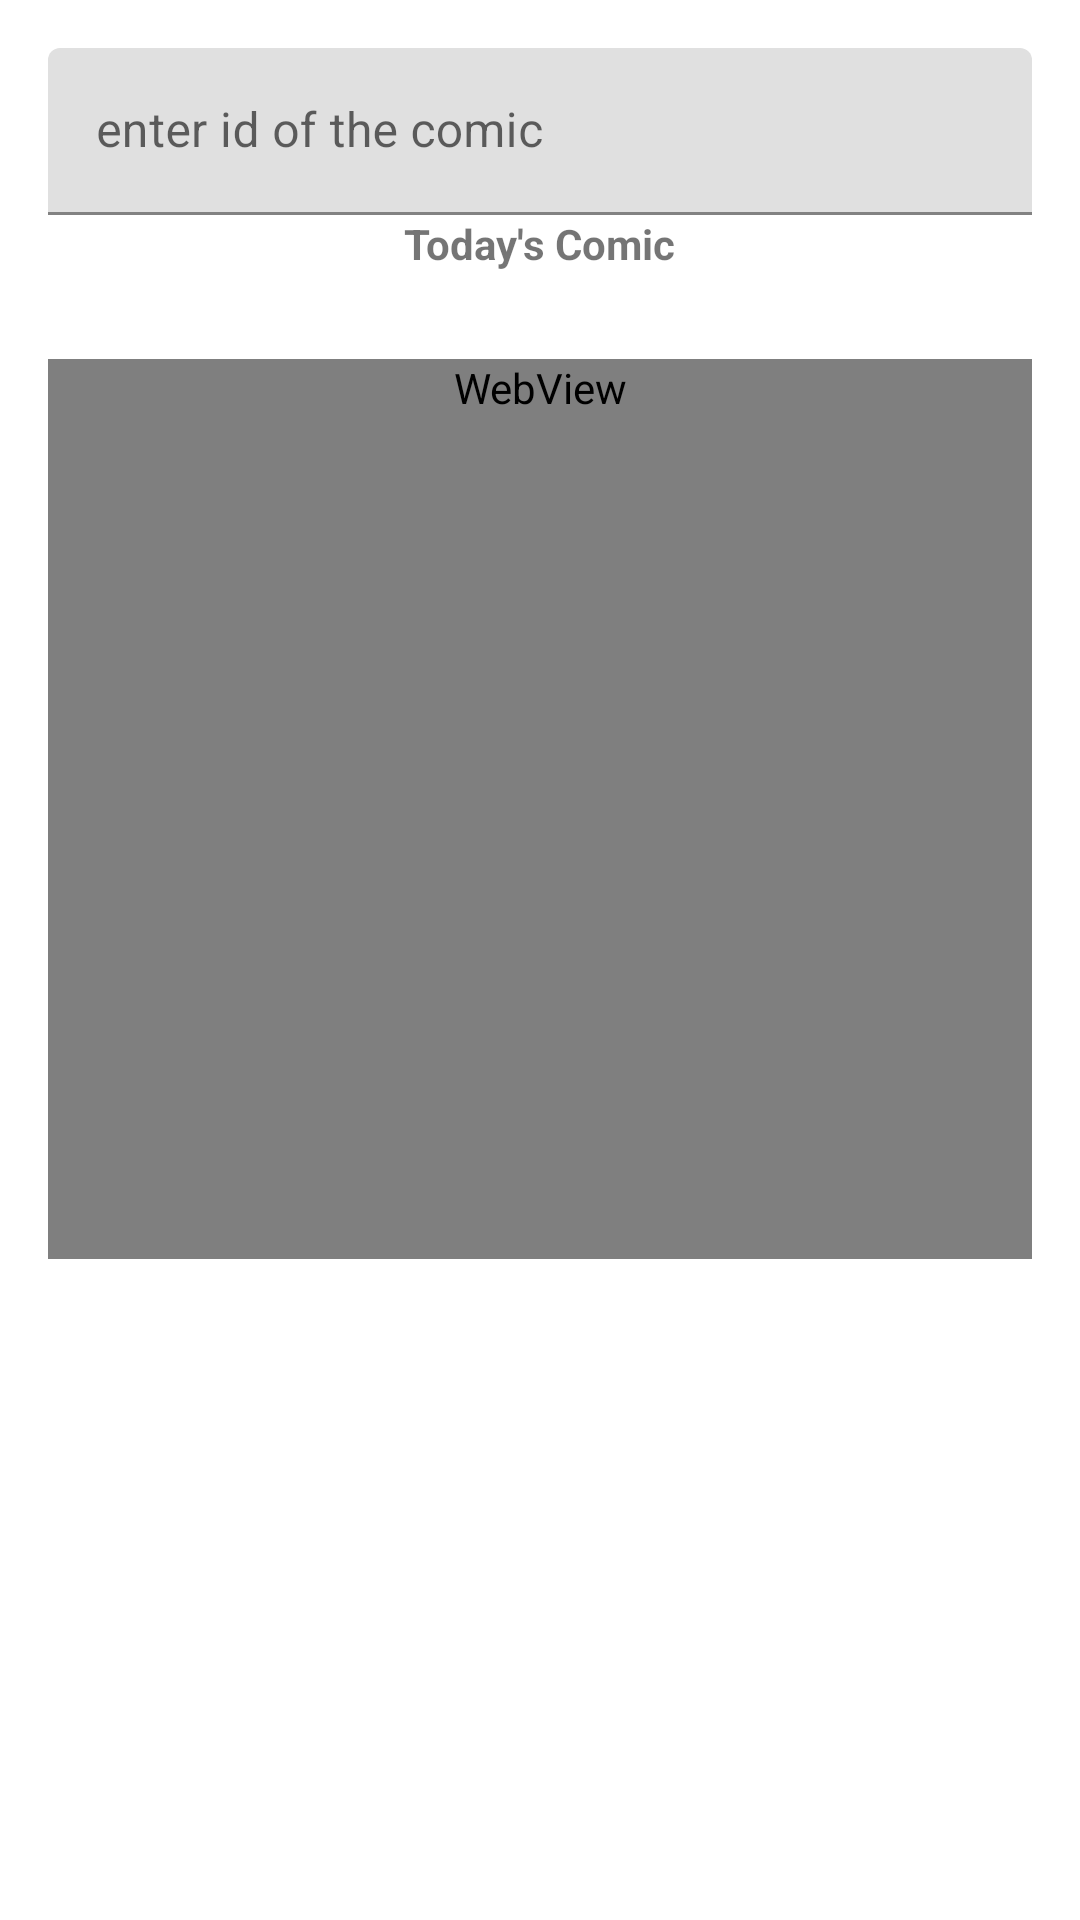

Reconstruct the res/layout file that produces this screen, plus the resources it refers to.
<!-- AndroidManifest.xml: application theme Theme.XKCD -->
<!-- res/layout/search_fragment.xml -->
<?xml version="1.0" encoding="utf-8"?>
<FrameLayout xmlns:android="http://schemas.android.com/apk/res/android"
    xmlns:tools="http://schemas.android.com/tools"
    android:layout_width="match_parent"
    android:layout_height="match_parent"
    tools:context=".ui.search.SearchFragment">

    <ProgressBar
        android:id="@+id/progressbar"
        style="@style/CardView.Light"
        android:layout_width="wrap_content"
        android:layout_height="wrap_content"
        android:layout_gravity="center"
        android:visibility="gone" />

    <LinearLayout
        android:layout_width="match_parent"
        android:layout_height="match_parent"
        android:orientation="vertical"
        android:padding="16dp">

        <com.google.android.material.textfield.TextInputLayout
            android:layout_width="match_parent"
            android:layout_height="wrap_content"
            android:hint="enter id of the comic">

            <EditText
                android:id="@+id/number"
                android:layout_width="match_parent"
                android:layout_height="wrap_content"
                android:inputType="numberSigned">

            </EditText>
        </com.google.android.material.textfield.TextInputLayout>

        <TextView
            android:layout_width="wrap_content"
            android:layout_height="wrap_content"
            android:layout_gravity="center"
            android:text="Today's Comic"
            android:textStyle="bold"></TextView>

        <TextView
            android:id="@+id/alt_text"
            android:layout_width="wrap_content"
            android:layout_height="wrap_content"
            android:layout_marginTop="5dp" />

        <WebView
            android:id="@+id/webview"
            android:layout_width="match_parent"
            android:layout_height="wrap_content"
            android:layout_marginTop="5dp"
            android:minHeight="300dp" />

        <ImageView
            android:id="@+id/img"
            android:layout_width="match_parent"
            android:layout_height="wrap_content"
            android:layout_marginTop="5dp"
            android:minHeight="400dp"
            android:visibility="gone" />
    </LinearLayout>

</FrameLayout>
<!-- resources referenced by this layout -->
<resources>
  <style name="Theme.XKCD" parent="Theme.MaterialComponents.DayNight.DarkActionBar">
          
          <item name="colorPrimary">@color/purple_500</item>
          <item name="colorPrimaryVariant">@color/purple_700</item>
          <item name="colorOnPrimary">@color/white</item>
          
          <item name="colorSecondary">@color/teal_200</item>
          <item name="colorSecondaryVariant">@color/teal_700</item>
          <item name="colorOnSecondary">@color/black</item>
          
          <item name="android:statusBarColor" tools:targetApi="l">?attr/colorPrimaryVariant</item>
          
      </style>
  <!-- not gathered from this repository: default colours our renderer supplied (Android Studio template values) -->
  <color name="purple_500">#FF6200EE</color>
  <color name="purple_700">#FF3700B3</color>
  <color name="teal_200">#FF03DAC5</color>
  <color name="teal_700">#FF018786</color>
  <color name="black">#FF000000</color>
  <color name="white">#FFFFFFFF</color>
</resources>
